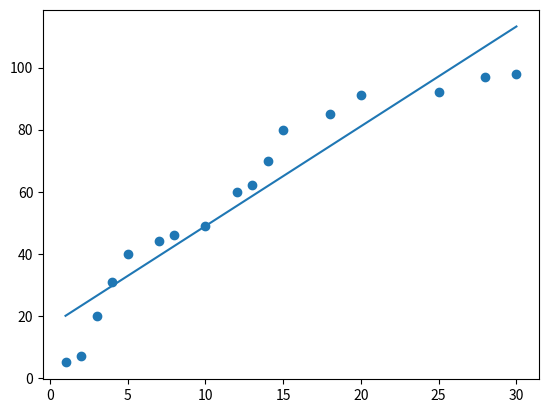

Write the Python code that produced this figure.
import numpy as np
import matplotlib.pyplot as plt

class Solution(object):
    def __init__(self):
        # 1. Training Data Set
        # 공부시간에 따른 점수 데이터
        self.x_data = np.array([1, 2, 3, 4, 5, 7, 8, 10, 12, 13, 14, 15, 18, 20, 25, 28, 30]).reshape(-1, 1)
        self.t_data = np.array([5, 7, 20, 31, 40, 44, 46, 49, 60, 62, 70, 80, 85, 91, 92, 97, 98]).reshape(-1, 1)

        # 2. Linear Regression Model 정의
        self.W = np.random.rand(1, 1)  # matrix
        self.b = np.random.rand(1)  # scalar
        # 6. learning rate 정의
        self.learning_rate = 0.0001

        # 미분을 진행할 loss_func에 대한 lambda 함수를 정의
        self.f = lambda x: self.loss_func(self.x_data, self.t_data)

    # 3. Loss function
    def loss_func(self, x, t):
        y = np.dot(x, self.W) + self.b
        return np.mean(np.power((t - y), 2))  # 최소 제곱법


    # 4. 미분함수
    def numerical_derivative(self, f, x):
        # f : 미분하려고 하는 다변수 함수
        # x : 모든 변수를 포함하고 있는 ndarray
        delta_x = 1e-4
        # 미분한 결과를 저장할 ndarray
        derivative_x = np.zeros_like(x)

        # iterator를 이용해서 입력된변수 x들 각각에 대해 편미분 수행
        it = np.nditer(x, flags=['multi_index'])

        while not it.finished:
            idx = it.multi_index  # iterator의 현재 index를 tuple 형태로 추출

            # 현재 칸의 값을 잠시 저장
            tmp = x[idx]

            x[idx] = tmp + delta_x
            fx_plus_delta = f(x)  # f(x + delta_x)

            x[idx] = tmp - delta_x
            fx_minus_delta = f(x)  # f(x - delta_x)

            # 중앙치분방식
            derivative_x[idx] = (fx_plus_delta - fx_minus_delta) / (2 * delta_x)

            # 데이터 원상 복구
            x[idx] = tmp

            it.iternext()

        return derivative_x


    # 5. prediction
    # 학습종료 후 임의의 데이터에 대한 예측값을 알아오는 함수
    def predict(self, x):
        return np.dot(x, self.W) + self.b  # Hypothesis, Linear Regression Model



    def solution(self):
        # 7. 학습 진행
        # 반복해서 W와 b를 업데이트하며 학습 진행
        for step in range(90000):
            self.W = self.W - self.learning_rate * self.numerical_derivative(self.f, self.W)  # W의 편미분
            self.b = self.b - self.learning_rate * self.numerical_derivative(self.f, self.b)  # b의 편미분

            if step % 9000 == 0:
                print('W : {}, b : {}, loss : {}'.format(self.W, self.b, self.loss_func(self.x_data, self.t_data)))

        # 8. 학습종료 후 예측
        print(self.predict(19))  # [[77.86823633]]

        # 데이터의 분포를 scatter로 확인
        plt.scatter(self.x_data.ravel(), self.t_data.ravel())
        plt.plot(self.x_data.ravel(), np.dot(self.x_data, self.W) + self.b)  # 직선
        plt.show()

if __name__ == '__main__':
    Solution().solution()